Run: headless pygame with SDL's dummy video driver; simulated clock (each Clock.tick advances the game by its frame time, no real sleeping); random seed 0; keys injected as events and as key.get_pressed() state; mouse plan: one left click at the window centre at the start of phase 2, then a move to the lower-right quarter at the start of phase 3.
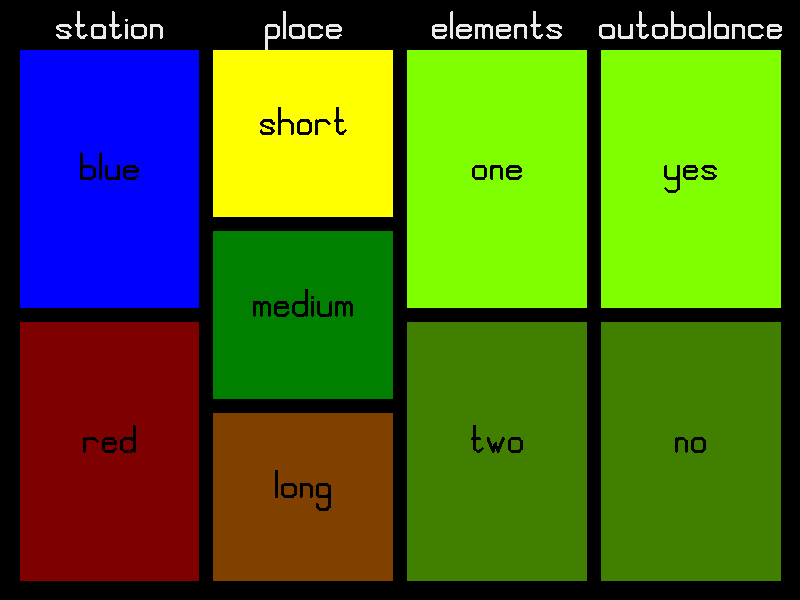
Frame 1 of 4 · flips 1–60 · no input
Frame 2 of 4 · flips 61–180 · clicked the window centre · tapped SPACE, RETURN · held RIGHT (→), D · screen unchanged from frame 1, image omitted
Frame 3 of 4 · flips 181–300 · moved the mouse to the lower-right quarter · held DOWN (↓), S · screen unchanged from frame 2, image omitted
Frame 4 of 4 · flips 301–420 · held LEFT (←), A, UP (↑), W · screen unchanged from frame 3, image omitted

The pygame program that drew these frames:

display_size = (800, 600)

space_between = 15
total_height = 600
total_width = 800
side_border = 20
top_border = 50
bottom_border = 20

categories = ["station", "place",  "elements", "autobalance"]

import math
import pygame

class Polygon(object):
    
    def __init__(self, Points, Color, surface, scale=1.0, Pivot=(0, 0), name=""):
        
        self.Points = Points
        self.Color = Color
        self.Pivot = Pivot # special points that are also tracked
        self.scale = scale
        self.name = name
        
        self.surface = surface
        
        self.x = 0
        self.y = 0
        self.angle = 0
        self.hitbox = []
        self.pivotPoint = (0, 0)
    
    def setPos(self, pos : tuple[float, float]):
        self.x = pos[0]
        self.y = pos[1]
        
        self.pivotPoint = (self.x + self.scale * self.Pivot[0] * math.cos(self.angle) + self.scale * self.Pivot[1] * math.sin(self.angle), 
                           self.y + self.scale * self.Pivot[0] * math.sin(self.angle) - self.scale * self.Pivot[1] * math.cos(self.angle))
        
    def rotateTo(self, angle : float):
        self.angle = (-1) * angle * math.pi / 180.0
        
        self.pivotPoint = (self.x + self.scale * self.Pivot[0] * math.cos(self.angle) + self.scale * self.Pivot[1] * math.sin(self.angle), 
                           self.y + self.scale * self.Pivot[0] * math.sin(self.angle) - self.scale * self.Pivot[1] * math.cos(self.angle))
    
    def update_hitbox(self):
        self.hitbox = []
        for i in self.Points: #for every point
            point = (self.x + self.scale * i[0] * math.cos(self.angle) + self.scale * i[1] * math.sin(self.angle), 
                     self.y + self.scale * i[0] * math.sin(self.angle) - self.scale * i[1] * math.cos(self.angle))
            self.hitbox.append(point) #in form [(x1, y1), (x2, y2), ...]
            
        self.pivotPoint = (self.x + self.scale * self.Pivot[0] * math.cos(self.angle) + self.scale * self.Pivot[1] * math.sin(self.angle), 
                           self.y + self.scale * self.Pivot[0] * math.sin(self.angle) - self.scale * self.Pivot[1] * math.cos(self.angle))
    
    def draw(self):
        self.update_hitbox()
        pygame.draw.polygon(self.surface, self.Color, self.hitbox)

black = (0, 0, 0)
white = (234, 234, 234)
gray = (128, 128, 128)

red = (255, 0, 0)
green = (0, 255, 0)
blue = (0, 0, 255)

clear_black = (0, 0, 0, 128)

clear_red = (255, 0, 0, 128)
clear_green = (0, 255, 0, 128)
clear_blue = (0, 0, 255, 128)

orange = (255, 128, 0)
yellow = (255, 255, 0)
lime = (128, 255, 0)

# total_height - 1 or 2 * space_between / 2 or 3
# total_width - 2 * space_between / 3

temp = [
    (total_height - top_border - bottom_border - space_between) / 2, 
    (total_height - top_border - bottom_border - 2 * space_between) / 3, 
    (total_width - 2 * side_border - 3 * space_between) / 4
]

pygame.init()
gameDisplay = pygame.display.set_mode(display_size)
pygame.display.set_caption('AutoSelector Display')
clock = pygame.time.Clock()

background_color = white

grid = [[
    Polygon(
        [[-total_width / 2, total_height / 2],
        [total_width / 2, total_height / 2],
        [total_width / 2, -total_height / 2],
        [-total_width / 2, -total_height / 2]], 
        black, 
        gameDisplay
    )
], [
    Polygon(
        [[-total_width / 2 + side_border, total_height / 2 - top_border],
        [-total_width / 2 + side_border + temp[2], total_height / 2 - top_border],
        [-total_width / 2 + side_border + temp[2], total_height / 2 - top_border - temp[0]],
        [-total_width / 2 + side_border, total_height / 2 - top_border - temp[0]]], 
        blue, 
        gameDisplay, 
        Pivot=(-total_width / 2 + side_border + temp[2] / 2, total_height / 2 - top_border - temp[0] / 2), 
        name="blue"
    ), 
    Polygon(
        [[-total_width / 2 + side_border, -total_height / 2 + bottom_border],
        [-total_width / 2 + side_border + temp[2], -total_height / 2 + bottom_border],
        [-total_width / 2 + side_border + temp[2], -total_height / 2 + bottom_border + temp[0]],
        [-total_width / 2 + side_border, -total_height / 2 + bottom_border + temp[0]]], 
        red, 
        gameDisplay, 
        Pivot=(-total_width / 2 + side_border + temp[2] / 2, -total_height / 2 + bottom_border + temp[0] / 2), 
        name="red"
    )
], [
    Polygon(
        [[-temp[2] - space_between / 2, total_height / 2 - top_border], 
        [-space_between / 2, total_height / 2 - top_border], 
        [-space_between / 2, total_height / 2 - top_border - temp[1]], 
        [-temp[2] - space_between / 2, total_height / 2 - top_border - temp[1]]], 
        yellow, 
        gameDisplay, 
        Pivot=(-temp[2] / 2 - space_between / 2, total_height / 2 - top_border - temp[1] / 2), 
        name="short"
    ), 
    Polygon(
        [[-temp[2] - space_between / 2, total_height / 2 - top_border - temp[1] - space_between], 
        [-space_between / 2, total_height / 2 - top_border - temp[1] - space_between], 
        [-space_between / 2, -total_height / 2 + bottom_border + temp[1] + space_between], 
        [-temp[2] - space_between / 2, -total_height / 2 + bottom_border + temp[1] + space_between]], 
        green, 
        gameDisplay, 
        Pivot=(-temp[2] / 2 - space_between / 2, (bottom_border - top_border) / 2), 
        name="medium"
    ), 
    Polygon(
        [[-temp[2] - space_between / 2, -total_height / 2 + bottom_border], 
        [-space_between / 2, -total_height / 2 + bottom_border], 
        [-space_between / 2, -total_height / 2 + bottom_border + temp[1]], 
        [-temp[2] - space_between / 2, -total_height / 2 + bottom_border + temp[1]]], 
        orange, 
        gameDisplay, 
        Pivot=(-temp[2] / 2 - space_between / 2, -total_height / 2 + bottom_border + temp[1] / 2), 
        name="long"
    )
], [
    Polygon(
        [[temp[2] + space_between / 2, total_height / 2 - top_border],
        [space_between / 2, total_height / 2 - top_border],
        [space_between / 2, total_height / 2 - top_border - temp[0]],
        [temp[2] + space_between / 2, total_height / 2 - top_border - temp[0]]], 
        lime, 
        gameDisplay, 
        Pivot=(temp[2] / 2 + space_between / 2, total_height / 2 - top_border - temp[0] / 2), 
        name="one"
    ), 
    Polygon(
        [[temp[2] + space_between / 2, -total_height / 2 + bottom_border],
        [space_between / 2, -total_height / 2 + bottom_border],
        [space_between / 2, -total_height / 2 + bottom_border + temp[0]],
        [temp[2] + space_between / 2, -total_height / 2 + bottom_border + temp[0]]], 
        lime, 
        gameDisplay, 
        Pivot=(temp[2] / 2 + space_between / 2, -total_height / 2 + bottom_border + temp[0] / 2), 
        name="two"
    )
], [
    Polygon(
        [[total_width / 2 - side_border, total_height / 2 - top_border],
        [total_width / 2 - side_border - temp[2], total_height / 2 - top_border],
        [total_width / 2 - side_border - temp[2], total_height / 2 - top_border - temp[0]],
        [total_width / 2 - side_border, total_height / 2 - top_border - temp[0]]], 
        lime, 
        gameDisplay, 
        Pivot=(total_width / 2 - side_border - temp[2] / 2, total_height / 2 - top_border - temp[0] / 2), 
        name="yes"
    ), 
    Polygon(
        [[total_width / 2 - side_border, -total_height / 2 + bottom_border],
        [total_width / 2 - side_border - temp[2], -total_height / 2 + bottom_border],
        [total_width / 2 - side_border - temp[2], -total_height / 2 + bottom_border + temp[0]],
        [total_width / 2 - side_border, -total_height / 2 + bottom_border + temp[0]]], 
        lime, 
        gameDisplay, 
        Pivot=(total_width / 2 - side_border - temp[2] / 2, -total_height / 2 + bottom_border + temp[0] / 2), 
        name="no"
    )
]]

CharacterList = "abcdefghijklmnopqrstuvwxyz 0123456789(),.-"
font = [[50, ['l', (50, 0), (50, 40)], ['l', (50, 40), (40, 50)], ['l', (40, 50), (10, 50)], ['l', (10, 50), (0, 40)], 
            ['l', (0, 40), (0, 10)], ['l', (0, 10), (10, 0)], ['l', (10, 0), (40, 0)], ['l', (40, 0), (50, 10)]], #a
         [50, ['l', (0, 100), (0, 0)], ['l', (0, 0), (0, 10)], ['l', (0, 10), (10, 0)], ['l', (10, 0), (40, 0)], ['l', (40, 0), (50, 10)], 
            ['l', (50, 10), (50, 40)], ['l', (50, 40), (40, 50)], ['l', (40, 50), (10, 50)], ['l', (10, 50), (0, 40)]], #b
         [50, ['l', (50, 40), (40, 50)], ['l', (40, 50), (10, 50)], ['l', (10, 50), (0, 40)], ['l', (0, 40), (0, 10)], 
            ['l', (0, 10), (10, 0)], ['l', (10, 0), (40, 0)], ['l', (40, 0), (50, 10)]], #c
         [50, ['l', (50, 100), (50, 0)], ['l', (50, 10), (40, 0)], ['l', (40, 0), (10, 0)], ['l', (10, 0), (0, 10)], ['l', (0, 10), (0, 40)], ['l', (0, 40), (10, 50)], ['l', (10, 50), (40, 50)], ['l', (40, 50), (50, 40)]], #d
         [50, ['l', (0, 30), (50, 30)], ['l', (50, 30), (50, 40)], ['l', (50, 40), (40, 50)], ['l', (40, 50), (10, 50)], ['l', (10, 50), (0, 40)], ['l', (0, 40), (0, 10)], ['l', (0, 10), (10, 0)], ['l', (10, 0), (40, 0)], ['l', (40, 0), (50, 10)]], #e
         [40, ['l', (40, 90), (30, 100)], ['l', (30, 100), (20, 100)], ['l', (20, 100), (10, 90)], ['l', (10, 90), (10, 0)], ['l', (0, 50), (30, 50)]], #f
         [50, ['l', (50, 40), (40, 50)], ['l', (40, 50), (10, 50)], ['l', (10, 50), (0, 40)], ['l', (0, 40), (0, 10)], ['l', (0, 10), (10, 0)], ['l', (10, 0), (40, 0)], ['l', (40, 0), (50, 10)], ['l', (50, 40), (50, -40)], ['l', (50, -40), (40, -50)], ['l', (40, -50), (10, -50)], ['l', (10, -50), (0, -40)], ['l', (0, -40), (0, -30)]], #g
         [50, ['l', (0, 100), (0, 0)], ['l', (0, 40), (10, 50)], ['l', (10, 50), (40, 50)], ['l', (40, 50), (50, 40)], ['l', (50, 40), (50, 0)]], #h
         [0, ['l', (0, 0), (0, 50)], ['l', (0, 70), (0, 70)]], #i
         [10, ['l', (10, 50), (10, -40)], ['l', (10, -40), (0, -50)], ['l', (10, 70), (10, 70)]], #j
         [30, ['l', (0, 100), (0, 0)], ['l', (0, 30), (30, 50)], ['l', (0, 30), (30, 0)]], #k
         [0, ['l', (0, 100), (0, 0)]], #l
         [60, ['l', (0, 0), (0, 50)], ['l', (0, 40), (10, 50)], ['l', (10, 50), (20, 50)], ['l', (20, 50), (30, 40)], ['l', (30, 0), (30, 40)], 
            ['l', (30, 40), (40, 50)], ['l', (40, 50), (50, 50)], ['l', (50, 50), (60, 40)], ['l', (60, 0), (60, 40)]], #m
         [40, ['l', (0, 50), (0, 0)], ['l', (0, 40), (10, 50)], ['l', (10, 50), (30, 50)], ['l', (30, 50), (40, 40)], ['l', (40, 40), (40, 0)]], #n
         [50, ['l', (40, 50), (10, 50)], ['l', (10, 50), (0, 40)], ['l', (0, 40), (0, 10)], ['l', (0, 10), (10, 0)], ['l', (10, 0), (40, 0)], ['l', (40, 0), (50, 10)], ['l', (50, 10), (50, 40)], ['l', (50, 40), (40, 50)]], #o
         [50, ['l', (50, 40), (50, 10)], ['l', (50, 10), (40, 0)], ['l', (40, 0), (10, 0)], ['l', (10, 0), (0, 10)], ['l', (50, 40), (40, 50)], ['l', (40, 50), (10, 50)], ['l', (10, 50), (0, 40)], ['l', (0, 40), (0, -50)]], #p
         [50, ['l', (50, 40), (40, 50)], ['l', (40, 50), (10, 50)], ['l', (10, 50), (0, 40)], ['l', (0, 40), (0, 10)], ['l', (0, 10), (10, 0)], ['l', (10, 0), (40, 0)], ['l', (40, 0), (50, 10)], ['l', (50, 40), (50, -40)], ['l', (50, -40), (60, -50)]], #q
         [50, ['l', (0, 50), (0, 0)], ['l', (0, 40), (10, 50)], ['l', (10, 50), (40, 50)], ['l', (40, 50), (50, 40)]], #r
         [50, ['l', (50, 40), (40, 50)], ['l', (40, 50), (10, 50)], ['l', (10, 50), (0, 40)], ['l', (0, 40), (10, 30)], ['l', (10, 30), (40, 20)], ['l', (40, 20), (50, 10)], ['l', (50, 10), (40, 0)], ['l', (40, 0), (10, 0)], ['l', (10, 0), (0, 10)]], #s
         [40, ['l', (10, 100), (10, 10)], ['l', (10, 10), (20, 0)], ['l', (20, 0), (30, 0)], ['l', (30, 0), (40, 10)], ['l', (0, 50), (30, 50)]], #t
         [50, ['l', (0, 50), (0, 10)], ['l', (0, 10), (10, 0)], ['l', (10, 0), (40, 0)], ['l', (40, 0), (50, 10)], ['l', (50, 50), (50, 0)]], #u
         [50, ['l', (0, 50), (25, 0)], ['l', (25, 0), (50, 50)]], #v
         [60, ['l', (0, 50), (20, 0)], ['l', (20, 0), (30, 30)], ['l', (30, 30), (40, 0)], ['l', (40, 0), (60, 50)]], #w
         [50, ['l', (0, 50), (50, 0)], ['l', (50, 50), (0, 0)]], #x
         [50, ['l', (0, 50), (0, 10)], ['l', (0, 10), (10, 0)], ['l', (10, 0), (40, 0)], ['l', (40, 0), (50, 10)], ['l', (50, 50), (50, -40)], ['l', (50, -40), (40, -50)], ['l', (40, -50), (10, -50)], ['l', (10, -50), (0, -40)]], #y
         [50, ['l', (0, 50), (50, 50)], ['l', (50, 50), (0, 0)], ['l', (0, 0), (50, 0)]], #z
         [30], #space
         [50, ['l', (50, 90), (40, 100)], ['l', (40, 100), (10, 100)], ['l', (10, 100), (0, 90)], ['l', (0, 90), (0, 10)], ['l', (0, 10), (10, 0)], ['l', (40, 0), (10, 0)], ['l', (40, 0), (50, 10)], ['l', (50, 10), (50, 90)], ['l', (50, 80), (0, 20)]], #0
         [40, ['l', (0, 80), (20, 100)], ['l', (20, 100), (20, 0)], ['l', (0, 0), (40, 0)]], #1
         [50, ['l', (0, 80), (0, 90)], ['l', (0, 90), (10, 100)], ['l', (10, 100), (40, 100)], ['l', (40, 100), (50, 90)], ['l', (50, 90), (50, 60)], ['l', (50, 60), (0, 10)], ['l', (0, 10), (0, 0)], ['l', (0, 0), (50, 0)], ['l', (50, 0), (50, 10)]], #2
         [50, ['l', (0, 80), (0, 90)], ['l', (0, 90), (10, 100)], ['l', (10, 100), (40, 100)], ['l', (40, 100), (50, 90)], ['l', (50, 90), (50, 60)], ['l', (50, 60), (40, 50)], ['l', (40, 50), (20, 50)], ['l', (40, 50), (50, 40)], ['l', (50, 40), (50, 10)], ['l', (50, 10), (40, 0)], ['l', (40, 0), (10, 0)], ['l', (10, 0), (0, 10)], ['l', (0, 10), (0, 20)], ['l', (10, 50), (20, 50)]], #3
         [50, ['l', (0, 100), (0, 50)], ['l', (0, 50), (50, 50)], ['l', (50, 100), (50, 0)]], #4
         [50, ['l', (50, 100), (0, 100)], ['l', (0, 100), (0, 50)], ['l', (0, 50), (40, 50)], ['l', (40, 50), (50, 40)], ['l', (50, 40), (50, 10)], ['l', (50, 10), (40, 0)], ['l', (40, 0), (10, 0)], ['l', (10, 0), (0, 10)]], #5
         [50, ['l', (50, 90), (40, 100)], ['l', (40, 100), (10, 100)], ['l', (10, 100), (0, 90)], ['l', (0, 90), (0, 10)], ['l', (0, 10), (10, 0)], ['l', (10, 0), (40, 0)], ['l', (40, 0), (50, 10)], ['l', (50, 10), (50, 40)], ['l', (50, 40), (40, 50)], ['l', (40, 50), (10, 50)], ['l', (10, 50), (0, 40)]], #6
         [50, ['l', (0, 100), (50, 100)], ['l', (50, 100), (10, 0)], ['l', (40, 50), (20, 50)]], #7
         [50, ['l', (50, 90), (40, 100)], ['l', (40, 100), (10, 100)], ['l', (10, 100), (0, 90)], ['l', (0, 90), (0, 60)], ['l', (0, 60), (10, 50)], ['l', (10, 50), (0, 40)], ['l', (0, 40), (0, 10)], ['l', (0, 10), (10, 0)], ['l', (10, 0), (40, 0)], ['l', (40, 0), (50, 10)], ['l', (50, 10), (50, 40)], ['l', (50, 40), (40, 50)], ['l', (40, 50), (50, 60)], ['l', (50, 60), (50, 90)], ['l', (40, 50), (10, 50)]], #8
         [50, ['l', (50, 90), (40, 100)], ['l', (40, 100), (10, 100)], ['l', (10, 100), (0, 90)], ['l', (0, 90), (0, 60)], ['l', (0, 60), (10, 50)], ['l', (10, 50), (40, 50)], ['l', (40, 50), (50, 60)], ['l', (50, 90), (50, 0)]], #9  
         [20, ['l', (20, 100), (10, 100)], ['l', (10, 100), (0, 90)], ['l', (0, 90), (0, 10)], ['l', (0, 10), (10, 0)], ['l', (10, 0), (20, 0)]], #(
         [20, ['l', (0, 100), (10, 100)], ['l', (10, 100), (20, 90)], ['l', (20, 90), (20, 10)], ['l', (20, 10), (10, 0)], ['l', (10, 0), (0, 0)]], #)
         [3, ['l', (3, 0), (3, -10)], ['l', (3, -10), (0, -20)]], #,
         [2, ['l', (0, 0), (0, 2)], ['l', (0, 2), (2, 2)], ['l', (2, 2), (2, 0)], ['l', (2, 0), (0, 0)]], #.
         [30, ['l', (0, 50), (30, 50)]], #-
         ]

def polygon_for_line(point_1, point_2, width, smoothness=4):
    radius = float(width)/2
    if point_1[0] == point_2[0]:
        x_min = point_1[0]
        y_min = min(point_1[1], point_2[1])
        x_max = point_1[0]
        y_max = max(point_1[1], point_2[1])
        angle = math.pi/2
    else:
        if point_1[0] < point_2[0]:
            x_min = point_1[0]
            y_min = point_1[1]
            x_max = point_2[0]
            y_max = point_2[1]
        else:
            x_max = point_1[0]
            y_max = point_1[1]
            x_min = point_2[0]
            y_min = point_2[1]
        angle = math.atan((y_max-y_min)/(x_max-x_min))
    
    polygon = []
    
    angle_modifier = -math.pi/2
    for i in range(smoothness+1):
        polygon.append((x_max + radius * math.cos(angle + angle_modifier), y_max + radius * math.sin(angle + angle_modifier)))
        angle_modifier += math.pi/smoothness
    angle_modifier -= math.pi/smoothness
    for i in range(smoothness+1):
        polygon.append((x_min + radius * math.cos(angle + angle_modifier), y_min + radius * math.sin(angle + angle_modifier)))
        angle_modifier += math.pi/smoothness
    
    return polygon

def translate(point, reference, width, height, italics, angle):
    return (reference[0] + (point[0] + italics * point[1]) * math.cos(angle) * width + point[1] * math.sin(angle) * height, 
            reference[1] - (point[0] + italics * point[1]) * math.sin(angle) * width + point[1] * math.cos(angle) * height)

def letter_hitbox(data, point, weight, width, height, italics=0.0, angle=0, smoothness=3):
    convertedAngle = - angle * math.pi / 180.0
    hitbox = []
    for i in data:
        if i != data[0]: #data[0] = width
            if i[0] == "l":
                hitbox.append(polygon_for_line(translate(i[1], point, width, -height, italics, convertedAngle), 
                                               translate(i[2], point, width, -height, italics, convertedAngle), 
                                               weight))
    return hitbox

class Text_Engine(object):
    def __init__(self, surface):
        self.surface = surface
    
    def type(self, text, font, point, width, height, color, weight, angle=0, space_between_letters=0, italics=0.0):
        cangle = angle * math.pi/180.0
        temp = -float(space_between_letters)
        word_hitbox = []
        for i in text:
            temp += font[CharacterList.index(i)][0] * width
            temp += space_between_letters
        current_distance = -temp/2
        for i in text:
            for j in letter_hitbox(font[CharacterList.index(i)], (point[0] + current_distance*math.cos(cangle), point[1] - current_distance*math.sin(cangle)), weight, width, height, italics=italics, angle=-angle):
                word_hitbox.append(j)
            current_distance += font[CharacterList.index(i)][0] * width + space_between_letters
        for polygon in word_hitbox:
            pygame.draw.polygon(self.surface, color, polygon)

TE = Text_Engine(gameDisplay)


angles = [-80.0, 80.0]
run = True
pause = False
p_last = False

tangles = [0, 0]

for i in grid:
    for j in i:
        j.setPos((gameDisplay.get_width() / 2, gameDisplay.get_height() - total_height / 2))

mousedownlast = False
mouseclicked = False

indices = [0, 0, 0, 0]

while run:
    mouseclicked = False
    for event in pygame.event.get():
        if event.type == pygame.QUIT:
            run = False
        if event.type == pygame.MOUSEBUTTONDOWN:
            mouseclicked = not mousedownlast
            mousedownlast = True
        if event.type == pygame.MOUSEBUTTONUP:
            mouseclicked = False
            mousedownlast = False
    
    gameDisplay.fill(background_color)
    
    for i in range(1, len(grid)):
        for j in range(len(grid[i])):
            if (mouseclicked):
                if ((grid[i][j].hitbox[0][0] < pygame.mouse.get_pos()[0]) == (pygame.mouse.get_pos()[0] < grid[i][j].hitbox[2][0])):
                    if ((grid[i][j].hitbox[0][1] < pygame.mouse.get_pos()[1]) == (pygame.mouse.get_pos()[1] < grid[i][j].hitbox[2][1])):
                        indices[i - 1] = j
    
    for i in range(len(grid)):
        if (i != 0):
            TE.type(categories[i - 1], font, (grid[i][0].pivotPoint[0], gameDisplay.get_height() - total_height + (top_border + 25) / 2), 0.25, 0.25, white, 2, space_between_letters=6)
        for j in range(len(grid[i])):
            temp = grid[i][j].Color
            if (i != 0 and indices[i - 1] != j):
                grid[i][j].Color = (temp[0] / 2, temp[1] / 2, temp[2] / 2)
            grid[i][j].draw()
            grid[i][j].Color = temp
            if (i != 0):
                TE.type(grid[i][j].name, font, grid[i][j].pivotPoint, 0.25, 0.25, black, 2, space_between_letters=6)
    
    pygame.display.update()
    clock.tick(10)

pygame.quit()
